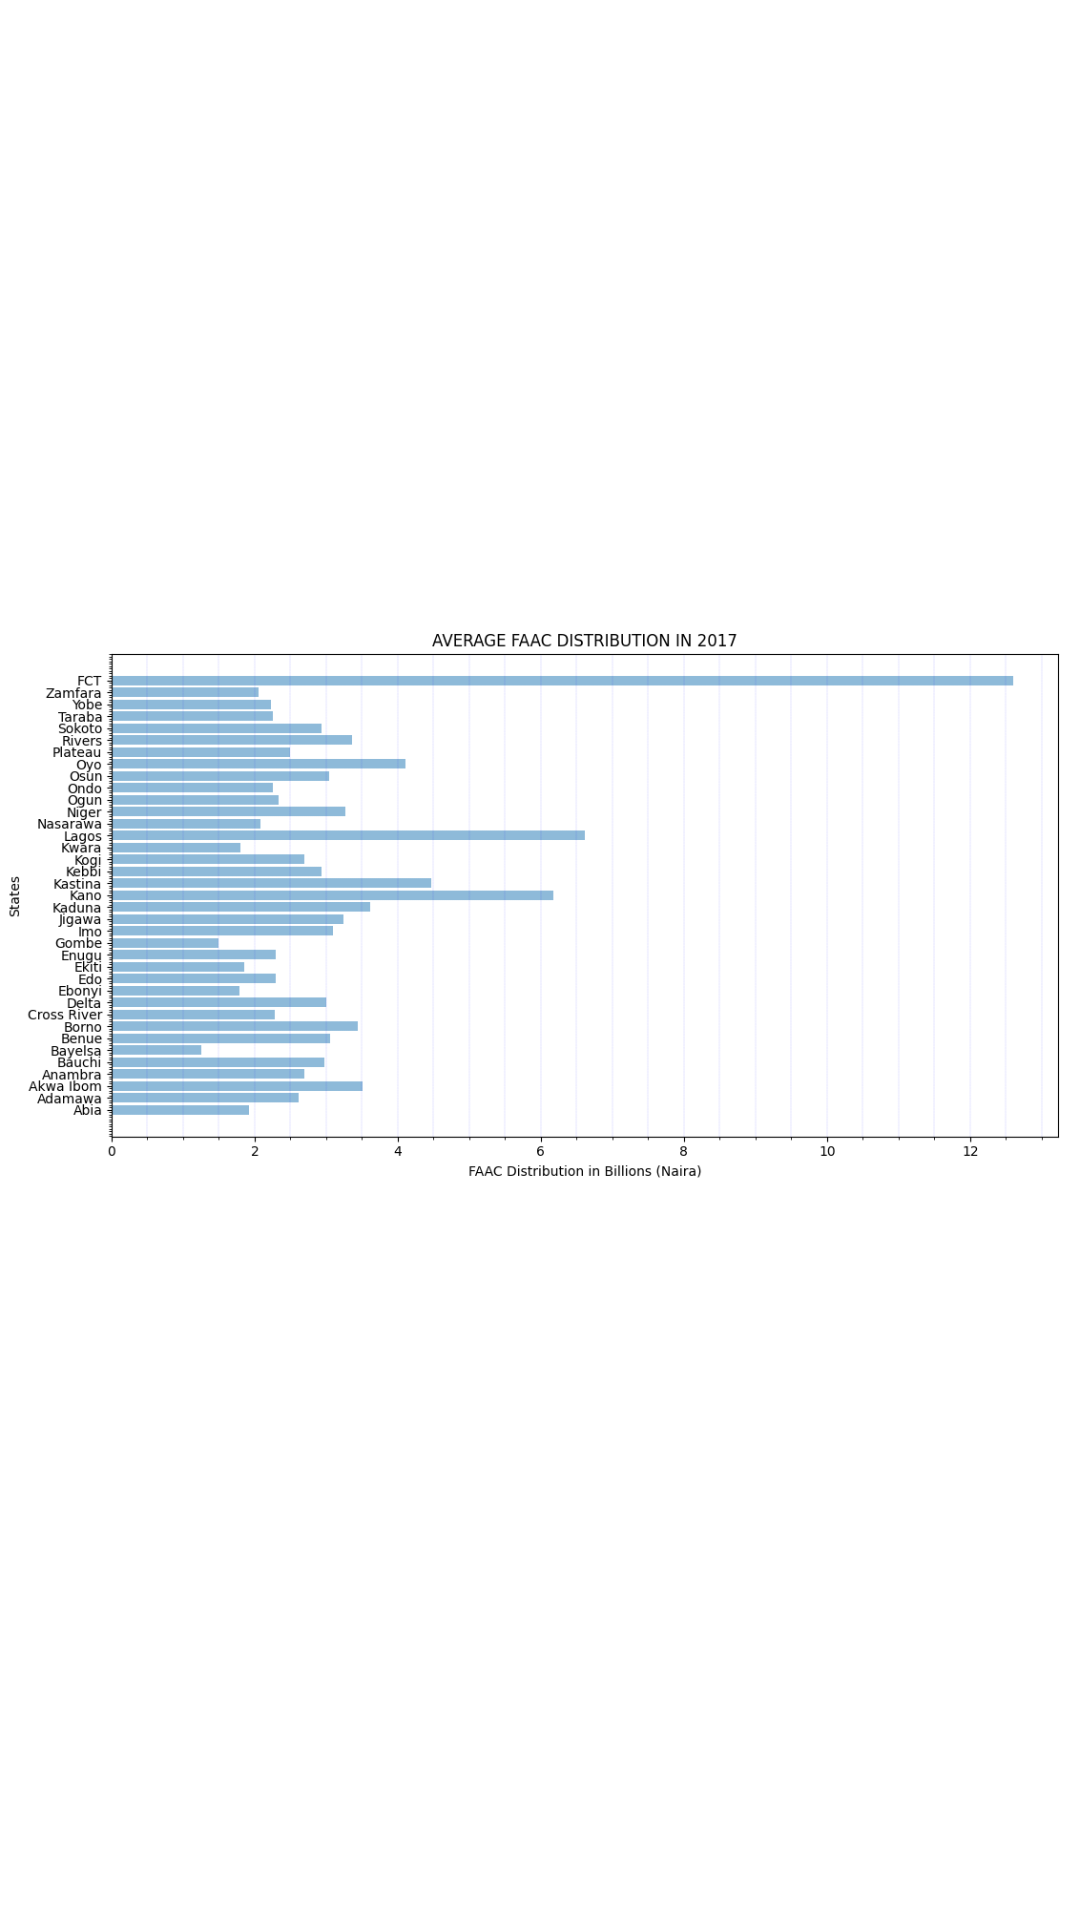

Layout XML and referenced resources for this Android screen:
<!-- AndroidManifest.xml: application theme Theme.UchesApplication -->
<!-- res/layout/fragment_gallery.xml -->
<?xml version="1.0" encoding="utf-8"?>
<androidx.constraintlayout.widget.ConstraintLayout xmlns:android="http://schemas.android.com/apk/res/android"
    xmlns:app="http://schemas.android.com/apk/res-auto"
    xmlns:tools="http://schemas.android.com/tools"
    android:layout_width="match_parent"
    android:layout_height="match_parent"
    tools:context=".ui.gallery.GalleryFragment">

    <TextView
        android:id="@+id/text_gallery"
        android:layout_width="match_parent"
        android:layout_height="wrap_content"
        android:layout_marginStart="8dp"
        android:layout_marginTop="8dp"
        android:layout_marginEnd="8dp"
        android:textAlignment="center"
        android:textSize="20sp"
        app:layout_constraintBottom_toBottomOf="parent"
        app:layout_constraintEnd_toEndOf="parent"
        app:layout_constraintStart_toStartOf="parent"
        app:layout_constraintTop_toTopOf="parent" />

    <ImageView
        android:id="@+id/imageView2"
        android:layout_width="wrap_content"
        android:layout_height="wrap_content"
        android:src="@drawable/figure1"
        tools:layout_editor_absoluteX="-8dp"
        tools:layout_editor_absoluteY="64dp" />
</androidx.constraintlayout.widget.ConstraintLayout>
<!-- resources referenced by this layout -->
<resources>
  <!-- drawable figure1: png bitmap (drawable, 66116 bytes) -->
  <style name="Theme.UchesApplication" parent="Theme.MaterialComponents.DayNight.DarkActionBar">
          
          <item name="colorPrimary">@color/purple_500</item>
          <item name="colorPrimaryVariant">@color/purple_700</item>
          <item name="colorOnPrimary">@color/white</item>
          
          <item name="colorSecondary">@color/teal_200</item>
          <item name="colorSecondaryVariant">@color/teal_700</item>
          <item name="colorOnSecondary">@color/black</item>
          
          <item name="android:statusBarColor" tools:targetApi="l">?attr/colorPrimaryVariant</item>
          
      </style>
  <!-- not gathered from this repository: default colours our renderer supplied (Android Studio template values) -->
  <color name="purple_500">#FF6200EE</color>
  <color name="purple_700">#FF3700B3</color>
  <color name="teal_200">#FF03DAC5</color>
  <color name="teal_700">#FF018786</color>
  <color name="black">#FF000000</color>
  <color name="white">#FFFFFFFF</color>
</resources>
